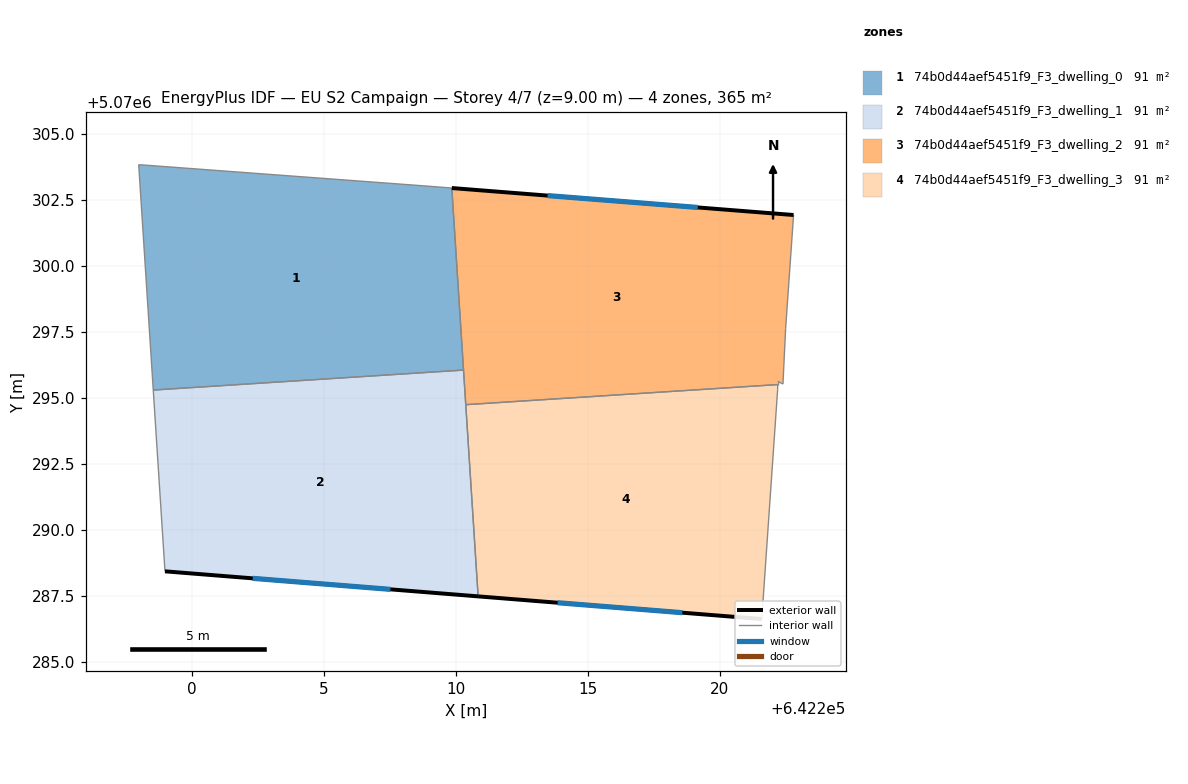
=== STOREY PLAN SPEC (per zone: floor XY polygon, exterior-wall plan segments, windows/doors) ===
zone 1: 74b0d44aef5451f9_F3_dwelling_0  (91.2 m²)
  floor: (642209.84, 5070302.96) (642210.29, 5070296.06) (642198.53, 5070295.30) (642197.98, 5070303.84) (642208.78, 5070303.04)
  interior walls: 5
zone 2: 74b0d44aef5451f9_F3_dwelling_1  (91.2 m²)
  floor: (642210.29, 5070296.06) (642210.84, 5070287.48) (642198.97, 5070288.43) (642198.53, 5070295.30)
  exterior wall: (642198.97, 5070288.43) – (642210.84, 5070287.48)  [11.9 m]
    window: (642202.30, 5070288.17) – (642207.51, 5070287.75)  [6.9 m²]
  interior walls: 4
zone 3: 74b0d44aef5451f9_F3_dwelling_2  (91.2 m²)
  floor: (642222.79, 5070301.94) (642222.49, 5070297.63) (642222.39, 5070295.53) (642222.19, 5070295.63) (642222.19, 5070295.51) (642210.37, 5070294.75) (642209.84, 5070302.96)
  exterior wall: (642222.79, 5070301.94) – (642209.84, 5070302.96)  [13.0 m]
    window: (642219.16, 5070302.22) – (642213.47, 5070302.67)  [7.5 m²]
  interior walls: 7
zone 4: 74b0d44aef5451f9_F3_dwelling_3  (91.2 m²)
  floor: (642222.19, 5070295.51) (642222.19, 5070295.33) (642221.59, 5070286.62) (642210.84, 5070287.48) (642210.37, 5070294.75)
  exterior wall: (642210.84, 5070287.48) – (642221.59, 5070286.62)  [10.8 m]
    window: (642213.85, 5070287.24) – (642218.58, 5070286.87)  [6.3 m²]
  interior walls: 4

=== DERIVED (storey summary) ===
Building: EU S2 Campaign
Storey: 4 of 7  (floor level z = 9.00 m)
Storey gross floor area: 364.7 m²
Zones on this storey: 4
  - 74b0d44aef5451f9_F3_dwelling_0: floor 91.2 m²
  - 74b0d44aef5451f9_F3_dwelling_1: floor 91.2 m²; exterior wall 11.9 m (35.7 m²); 1 window(s) 6.9 m²; WWR 19.3%
  - 74b0d44aef5451f9_F3_dwelling_2: floor 91.2 m²; exterior wall 13.0 m (39.0 m²); 1 window(s) 7.5 m²; WWR 19.3%
  - 74b0d44aef5451f9_F3_dwelling_3: floor 91.2 m²; exterior wall 10.8 m (32.3 m²); 1 window(s) 6.3 m²; WWR 19.3%
Zone adjacency (shared interzone walls):
  - 74b0d44aef5451f9_F3_dwelling_0 ↔ 74b0d44aef5451f9_F3_dwelling_1
  - 74b0d44aef5451f9_F3_dwelling_0 ↔ 74b0d44aef5451f9_F3_dwelling_2
  - 74b0d44aef5451f9_F3_dwelling_1 ↔ 74b0d44aef5451f9_F3_dwelling_2
  - 74b0d44aef5451f9_F3_dwelling_1 ↔ 74b0d44aef5451f9_F3_dwelling_3
  - 74b0d44aef5451f9_F3_dwelling_2 ↔ 74b0d44aef5451f9_F3_dwelling_3